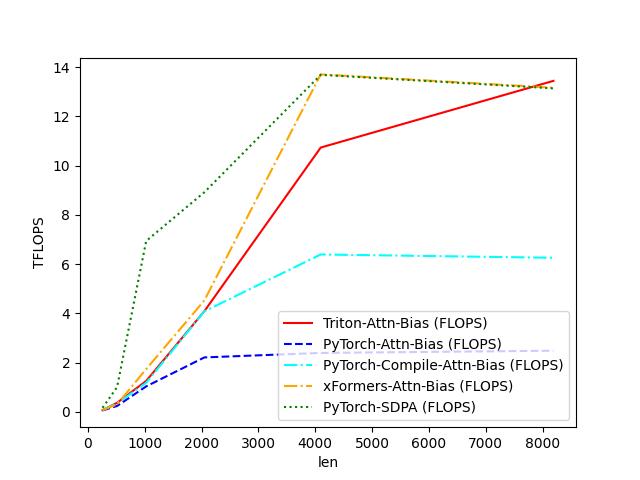

Data behind this chart, as committed beside it:
len, Triton-Attn-Bias (FLOPS), PyTorch-Attn-Bias (FLOPS), PyTorch-Compile-Attn-Bias (FLOPS), xFormers-Attn-Bias (FLOPS), PyTorch-SDPA (FLOPS)
256, 0.0737, 0.06268, 0.07682, 0.07773, 0.1688
512, 0.3712, 0.2424, 0.3486, 0.3069, 1.008
1024, 1.258, 1.037, 1.181, 1.739, 6.939
2048, 4.09, 2.213, 4.084, 4.528, 8.919
4096, 10.73, 2.396, 6.393, 13.7, 13.69
8192, 13.44, 2.486, 6.258, 13.16, 13.13
